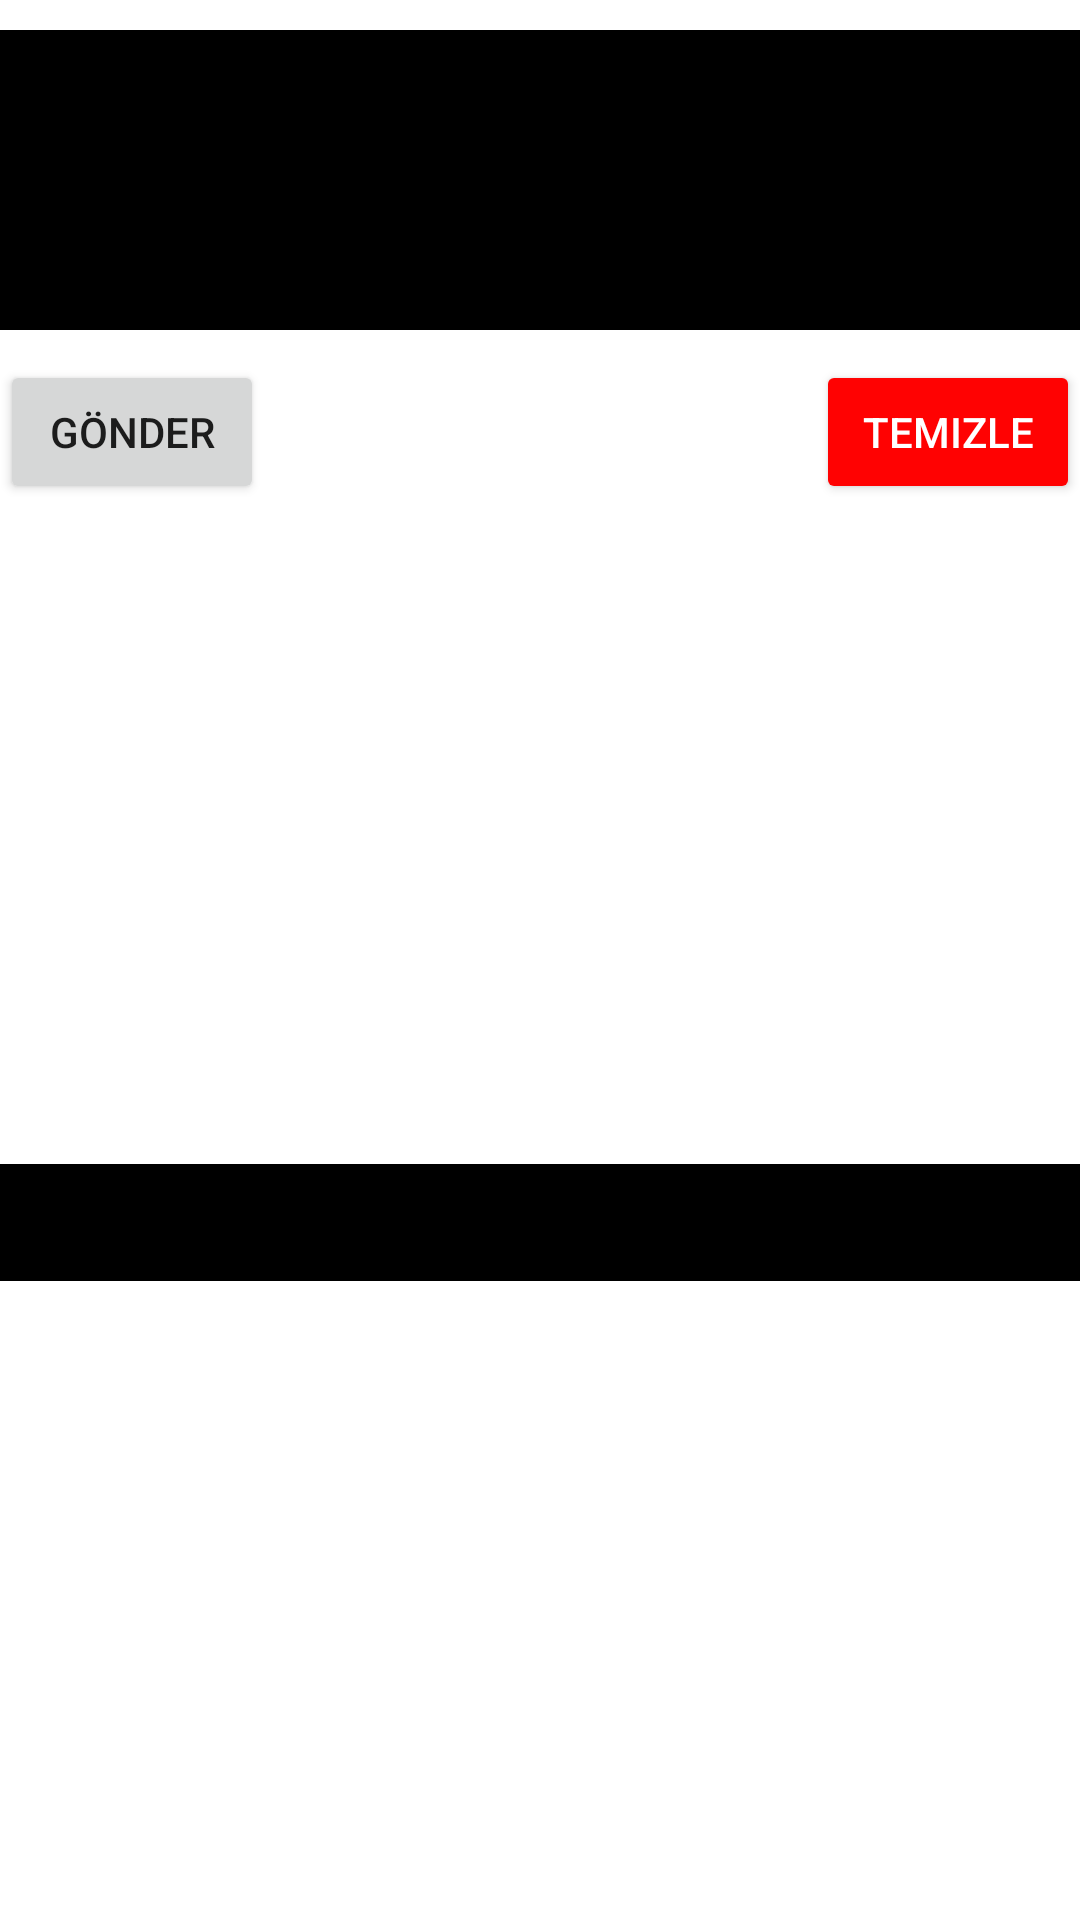

This screen was rendered from an Android layout file. Write that file and the resources it references.
<!-- AndroidManifest.xml: application theme Theme.AndroidOrnek -->
<!-- res/layout/activity_application_data1.xml -->
<?xml version="1.0" encoding="utf-8"?>
<LinearLayout xmlns:android="http://schemas.android.com/apk/res/android"
    xmlns:app="http://schemas.android.com/apk/res-auto"
    xmlns:tools="http://schemas.android.com/tools"
    android:layout_width="match_parent"
    android:layout_height="match_parent"
    android:background="@drawable/islemci"
    android:orientation="vertical"
    tools:context=".ApplicationData1">

    
    <EditText
        android:id="@+id/EditTextApplicationId"
        android:layout_width="match_parent"
        android:layout_height="100dp"
        android:layout_marginTop="10dp"
        android:layout_marginBottom="10dp"
        android:background="@color/black"
        android:padding="10dp"
        android:textColor="@color/white" />

    <RelativeLayout
        android:layout_width="fill_parent"
        android:layout_height="wrap_content">

        <Button
            android:id="@+id/buttonSubmitId"
            android:layout_width="wrap_content"
            android:layout_height="wrap_content"
            android:layout_marginBottom="10dp"
            android:text="Gönder"
            android:layout_alignParentLeft="true"/>

        <Button
            android:id="@+id/buttonResetId"
            android:layout_width="wrap_content"
            android:layout_height="wrap_content"
            android:layout_marginBottom="10dp"
            android:backgroundTint="@color/red"
            android:text="@string/reset"
            android:textColor="@color/white"
            android:layout_alignParentRight="true"/>

    </RelativeLayout>


    <ImageView
        android:id="@+id/İmageViewId"
        android:layout_width="match_parent"
        android:layout_height="200dp"
        android:src="@drawable/computer" />

    <TextView
        android:id="@+id/textViewApplicationId"
        android:layout_width="match_parent"
        android:layout_height="wrap_content"
        android:layout_marginTop="10dp"
        android:background="@color/black"
        android:padding="10dp"
        android:textColor="@color/white" />


</LinearLayout>
<!-- resources referenced by this layout -->
<resources>
  <color name="black">#FF000000</color>
  <color name="red">#FF0202</color>
  <color name="white">#FFFFFFFF</color>
  <string name="reset">Temizle</string>
  <style name="Theme.AndroidOrnek" parent="Theme.MaterialComponents.DayNight.DarkActionBar">
          
          <item name="colorPrimary">@color/purple_500</item>
          <item name="colorPrimaryVariant">@color/purple_700</item>
          <item name="colorOnPrimary">@color/white</item>
          
          <item name="colorSecondary">@color/teal_200</item>
          <item name="colorSecondaryVariant">@color/teal_700</item>
          <item name="colorOnSecondary">@color/black</item>
          
          <item name="android:statusBarColor">?attr/colorPrimaryVariant</item>
          
      </style>
  <color name="purple_500">#FF6200EE</color>
  <color name="purple_700">#FF3700B3</color>
  <color name="teal_200">#FF03DAC5</color>
  <color name="teal_700">#24D72B</color>
</resources>
